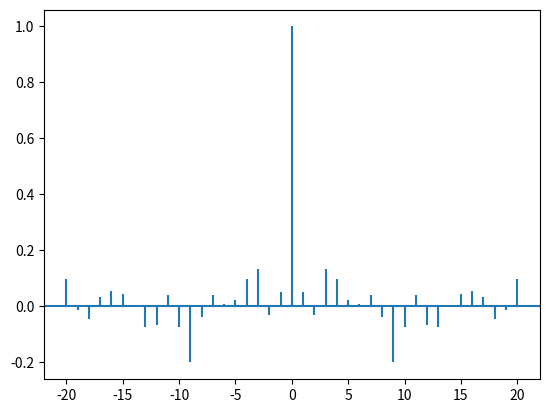

Reproduce this figure in Python.
import numpy as np
import matplotlib.pyplot as plt
numeros = np.random.rand(100)
plt.acorr(numeros - np.mean(numeros), maxlags=20)
plt.show()
